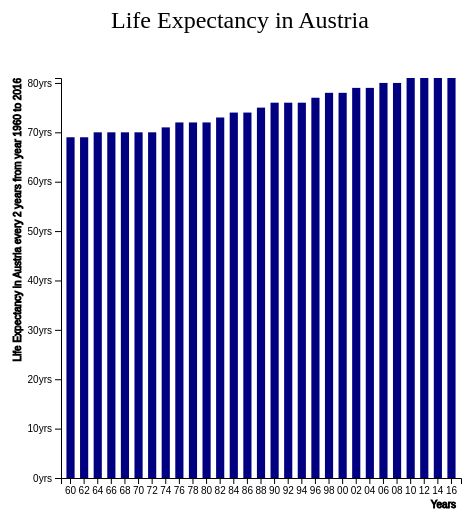
D3 v7 page, settled after 360 driven frames (6 s of simulated time); the page loaded 1 data file(s).


// ── example.js
function main() {
  var svg = d3.select("svg"),
    margin = 200,
    width = svg.attr("width") - margin,
    height = svg.attr("height") - margin;

  svg
    .append("text")
    .attr("transform", "translate(100,0)")
    .attr("x", 50)
    .attr("y", 50)
    .attr("font-size", "24px")
    .text("Life Expectancy in Austria");

  var xScale = d3.scaleBand().range([0, width]).padding(0.4),
    yScale = d3.scaleLinear().range([height, 0]);

  var g = svg
    .append("g")
    .attr("transform", "translate(" + 100 + "," + 100 + ")");

  d3.csv("age.csv").then(function (data) {
    xScale.domain(
      data.map(function (d) {
        return d.date;
      })
    );
    yScale.domain([
      0,
      d3.max(data, function (d) {
        return d.age;
      }),
    ]);

    g.append("g")
      .attr("transform", "translate(0," + height + ")")
      .call(d3.axisBottom(xScale))
      .append("text")
      .attr("y", height - 370)
      .attr("x", width - 5)
      .attr("text-anchor", "end")
      .attr("stroke", "black")
      .text("Years");

    g.append("g")
      .call(
        d3
          .axisLeft(yScale)
          .tickFormat(function (d) {
            return d + "yrs";
          })
          .ticks(10)
      )
      .append("text")
      .attr("transform", "rotate(-90)")
      .attr("y", 10)
      .attr("dy", "-5em")
      .attr("text-anchor", "end")
      .attr("stroke", "black")
      .text("Life Expectancy in Austria every 2 years from year 1960 to 2016");

    g.selectAll(".bar")
      .data(data)
      .enter()
      .append("rect")
      .attr("class", "bar")
      .on("mouseover", onMouseOver) // Add listener for event
      .on("mouseout", onMouseOut)
      .attr("x", function (d) {
        return xScale(d.date);
      })
      .attr("y", function (d) {
        return yScale(d.age);
      })
      .attr("width", xScale.bandwidth())
      .transition()
      .ease(d3.easeLinear)
      .duration(500)
      .delay(function (d, i) {
        return i * 50;
      })
      .attr("height", function (d) {
        return height - yScale(d.age);
      });
  });

  // Mouseover event handler

  function onMouseOver(d, i) {
    // Get bar's xy values, ,then augment for the tooltip
    var xPos = parseFloat(d3.select(this).attr("x")) + xScale.bandwidth() / 2;
    var yPos = parseFloat(d3.select(this).attr("y")) / 2 + height / 2;

    // Update Tooltip's position and value
    d3.select("#tooltip")
      .style("left", xPos + "px")
      .style("top", yPos + "px")
      .select("#age")
      .text(i.age);

    d3.select("#tooltip").classed("hidden", false);

    d3.select(this).attr("class", "highlight");
    d3.select(this)
      .transition() // I want to add animnation here
      .duration(500)
      .attr("width", xScale.bandwidth() + 5)
      .attr("y", function (d) {
        return yScale(d.age) - 10;
      })
      .attr("height", function (d) {
        return height - yScale(d.age) + 10;
      });
  }

  // Mouseout event handler
  function onMouseOut(d, i) {
    d3.select(this).attr("class", "bar");
    d3.select(this)
      .transition()
      .duration(500)
      .attr("width", xScale.bandwidth())
      .attr("y", function (d) {
        return yScale(d.age);
      })
      .attr("height", function (d) {
        return height - yScale(d.age);
      });

    d3.select("#tooltip").classed("hidden", true);
  }
}


### data: age.csv
date, age, , , , , , , , , 
60, 69, , , , , , , , , 
62, 69, , , , , , , , , 
64, 70, , , , , , , , , 
66, 70, , , , , , , , , 
68, 70, , , , , , , , , 
70, 70, , , , , , , , , 
72, 70, , , , , , , , , 
74, 71, , , , , , , , , 
76, 72, , , , , , , , , 
78, 72, , , , , , , , , 
80, 72, , , , , , , , , 
82, 73, , , , , , , , , 
84, 74, , , , , , , , , 
86, 74, , , , , , , , , 
88, 75, , , , , , , , , 
90, 76, , , , , , , , , 
92, 76, , , , , , , , , 
94, 76, , , , , , , , , 
96, 77, , , , , , , , , 
98, 78, , , , , , , , , 
00, 78, , , , , , , , , 
02, 79, , , , , , , , , 
04, 79, , , , , , , , , 
06, 80, , , , , , , , , 
08, 80, , , , , , , , , 
10, 81, , , , , , , , , 
12, 81, , , , , , , , , 
14, 81, , , , , , , , , 
16, 81, , , , , , , , , 